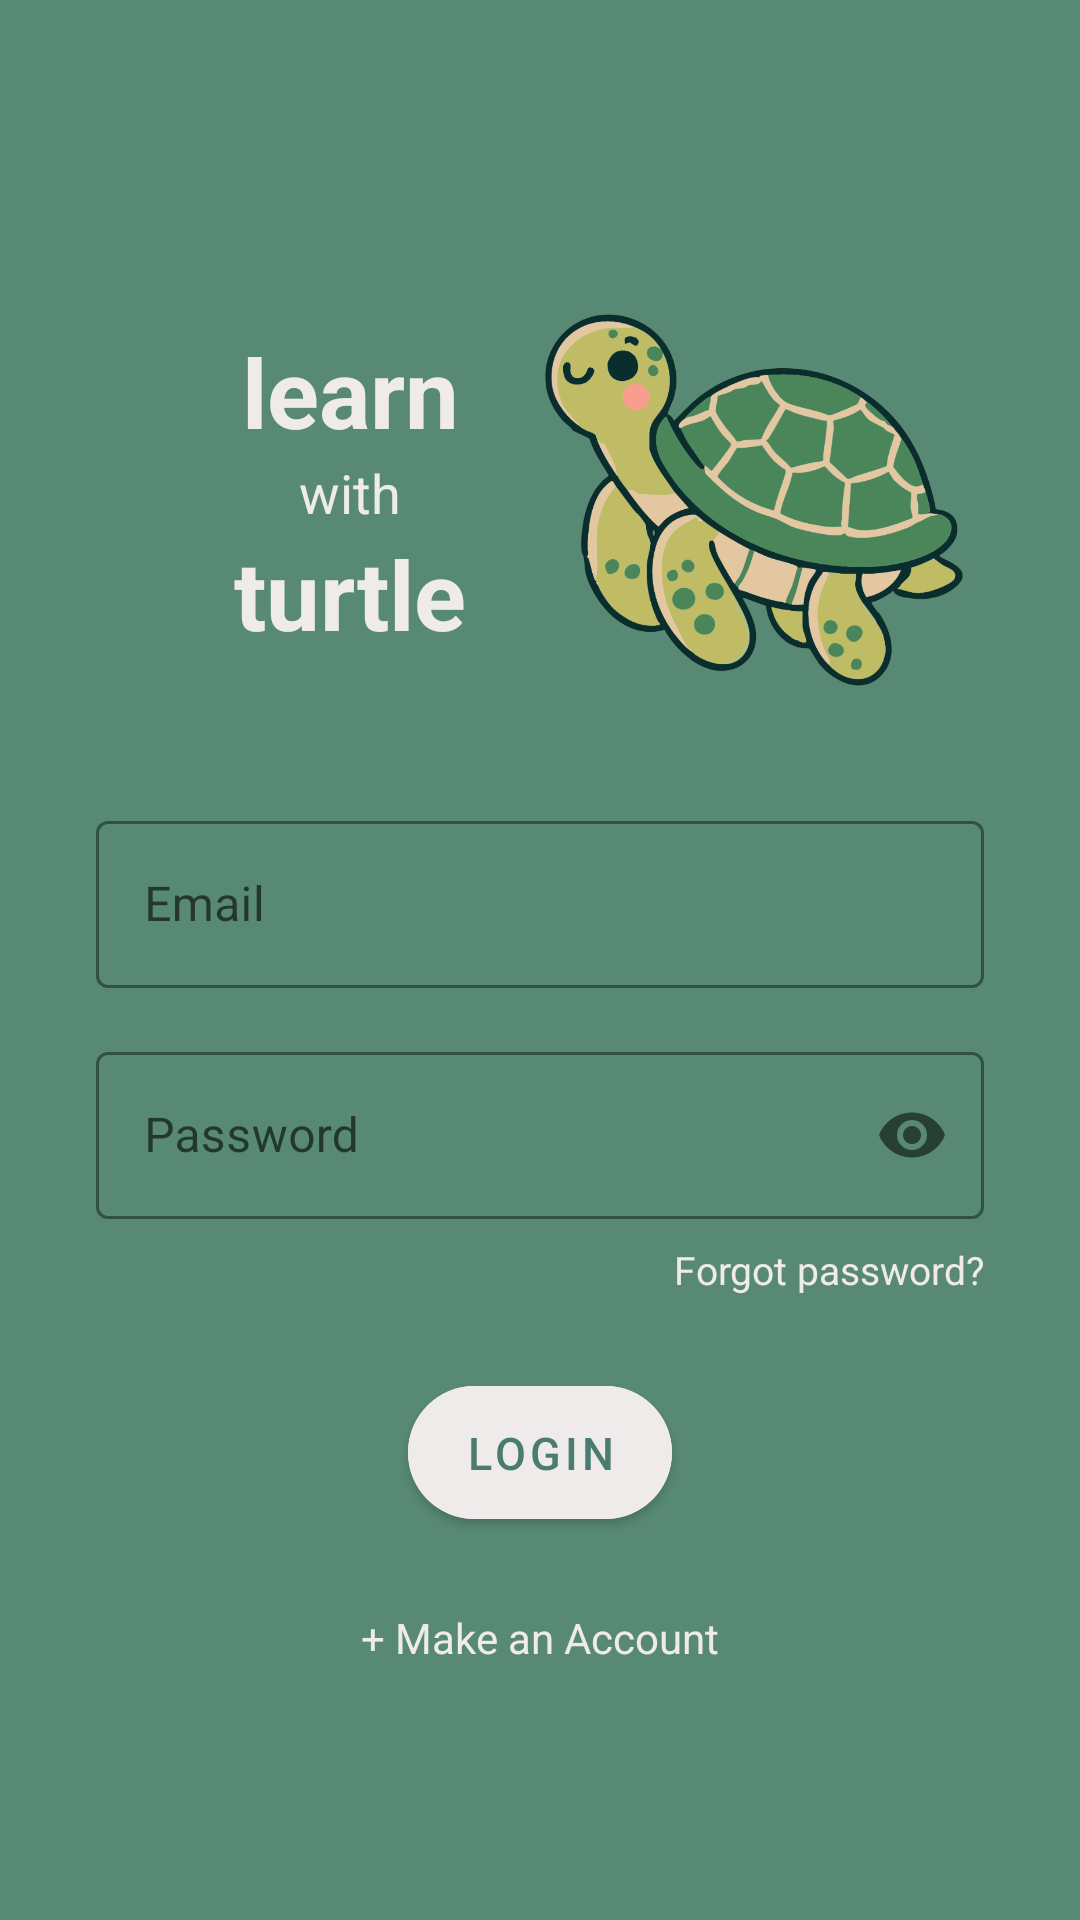

Reconstruct the res/layout file that produces this screen, plus the resources it refers to.
<!-- AndroidManifest.xml: application theme Theme.PeerTutoringMarketplace -->
<!-- res/layout/activity_login.xml -->
<?xml version="1.0" encoding="utf-8"?>
<RelativeLayout xmlns:android="http://schemas.android.com/apk/res/android"
    xmlns:app="http://schemas.android.com/apk/res-auto"
    android:id="@+id/main"
    android:layout_width="match_parent"
    android:layout_height="match_parent"
    android:background="#578974">

    <LinearLayout
        android:layout_width="match_parent"
        android:layout_height="match_parent"
        android:orientation="vertical"
        android:paddingLeft="32dp"
        android:paddingRight="32dp"
        android:paddingBottom="40dp"
        android:gravity="center"
        android:paddingTop="40dp">

        <LinearLayout
            android:layout_width="match_parent"
            android:layout_height="wrap_content"
            android:orientation="horizontal"
            android:gravity="center"
            android:layout_gravity="center"
            android:layout_marginBottom="24dp"
            android:layout_marginStart="25dp">

            <LinearLayout
                android:layout_width="wrap_content"
                android:layout_height="wrap_content"
                android:orientation="vertical"
                android:gravity="center">

                <TextView
                    android:layout_width="wrap_content"
                    android:layout_height="wrap_content"
                    android:text="learn"
                    android:textColor="#EFEBEB"
                    android:textSize="32sp"
                    android:textStyle="bold" />

                <TextView
                    android:layout_width="wrap_content"
                    android:layout_height="wrap_content"
                    android:text="with"
                    android:textColor="#EFEBEB"
                    android:textSize="18sp" />

                <TextView
                    android:layout_width="wrap_content"
                    android:layout_height="wrap_content"
                    android:text="turtle"
                    android:textColor="#EFEBEB"
                    android:textSize="32sp"
                    android:textStyle="bold" />
            </LinearLayout>

            <ImageView
                android:layout_width="160dp"
                android:layout_height="160dp"
                android:layout_marginStart="16dp"
                android:contentDescription="Turtle logo"
                android:src="@drawable/turtle_logo" />
        </LinearLayout>

        <com.google.android.material.textfield.TextInputLayout
            android:id="@+id/emailLayout"
            style="@style/Widget.MaterialComponents.TextInputLayout.OutlinedBox"
            android:layout_width="match_parent"
            android:layout_height="wrap_content"
            android:layout_marginBottom="16dp"
            android:hint="Email"
            app:boxStrokeColor="#EFEBEB"
            app:hintTextColor="#EFEBEB">

            <com.google.android.material.textfield.TextInputEditText
                android:id="@+id/emailEditText"
                android:layout_width="match_parent"
                android:layout_height="wrap_content"
                android:inputType="textEmailAddress"
                android:textColor="#EFEBEB"
                android:textColorHint="#EFEBEB"/>
        </com.google.android.material.textfield.TextInputLayout>

        <com.google.android.material.textfield.TextInputLayout
            android:id="@+id/passwordLayout"
            style="@style/Widget.MaterialComponents.TextInputLayout.OutlinedBox"
            android:layout_width="match_parent"
            android:layout_height="wrap_content"
            android:layout_marginBottom="8dp"
            android:hint="Password"
            app:boxStrokeColor="#EFEBEB"
            app:hintTextColor="#EFEBEB"
            app:passwordToggleEnabled="true">

            <com.google.android.material.textfield.TextInputEditText
                android:id="@+id/passwordEditText"
                android:layout_width="match_parent"
                android:layout_height="wrap_content"
                android:inputType="textPassword"
                android:textColor="#EFEBEB"
                android:textColorHint="#EFEBEB"/>
        </com.google.android.material.textfield.TextInputLayout>

        <TextView
            android:id="@+id/forgotPasswordText"
            android:layout_width="wrap_content"
            android:layout_height="wrap_content"
            android:layout_gravity="end"
            android:layout_marginBottom="24dp"
            android:text="Forgot password?"
            android:textColor="#EFEBEB"
            android:textSize="13sp"/>

        <com.google.android.material.button.MaterialButton
            android:id="@+id/loginButton"
            android:layout_width="wrap_content"
            android:layout_height="wrap_content"
            android:layout_gravity="center_horizontal"
            android:layout_marginBottom="16dp"
            android:text="Login"
            android:textColor="#4a7c6f"
            android:backgroundTint="#EFEBEB"
            android:paddingLeft="40dp"
            android:paddingRight="40dp"
            android:padding="12dp"
            android:textSize="15sp"
            android:elevation="25dp"
            app:cornerRadius="50dp"
            app:strokeWidth="0dp"/>

        <TextView
            android:id="@+id/registerText"
            android:layout_width="wrap_content"
            android:layout_height="wrap_content"
            android:text="+ Make an Account"
            android:textColor="#EFEBEB"
            android:textSize="14sp"
            android:layout_marginTop="8dp"/>

    </LinearLayout>
</RelativeLayout>
<!-- resources referenced by this layout -->
<resources>
  <!-- drawable turtle_logo: png bitmap (drawable, 151242 bytes) -->
  <style name="Theme.PeerTutoringMarketplace" parent="Theme.MaterialComponents.DayNight.NoActionBar.Bridge">
          <item name="colorPrimary">@color/purple_500</item>
          <item name="colorPrimaryVariant">@color/purple_700</item>
          <item name="colorOnPrimary">@color/white</item>
  
          <item name="android:statusBarColor">?attr/colorPrimaryVariant</item>
      </style>
  <color name="purple_500">#FF6200EE</color>
  <color name="purple_700">#FF3700B3</color>
  <color name="white">#FFFFFFFF</color>
</resources>
